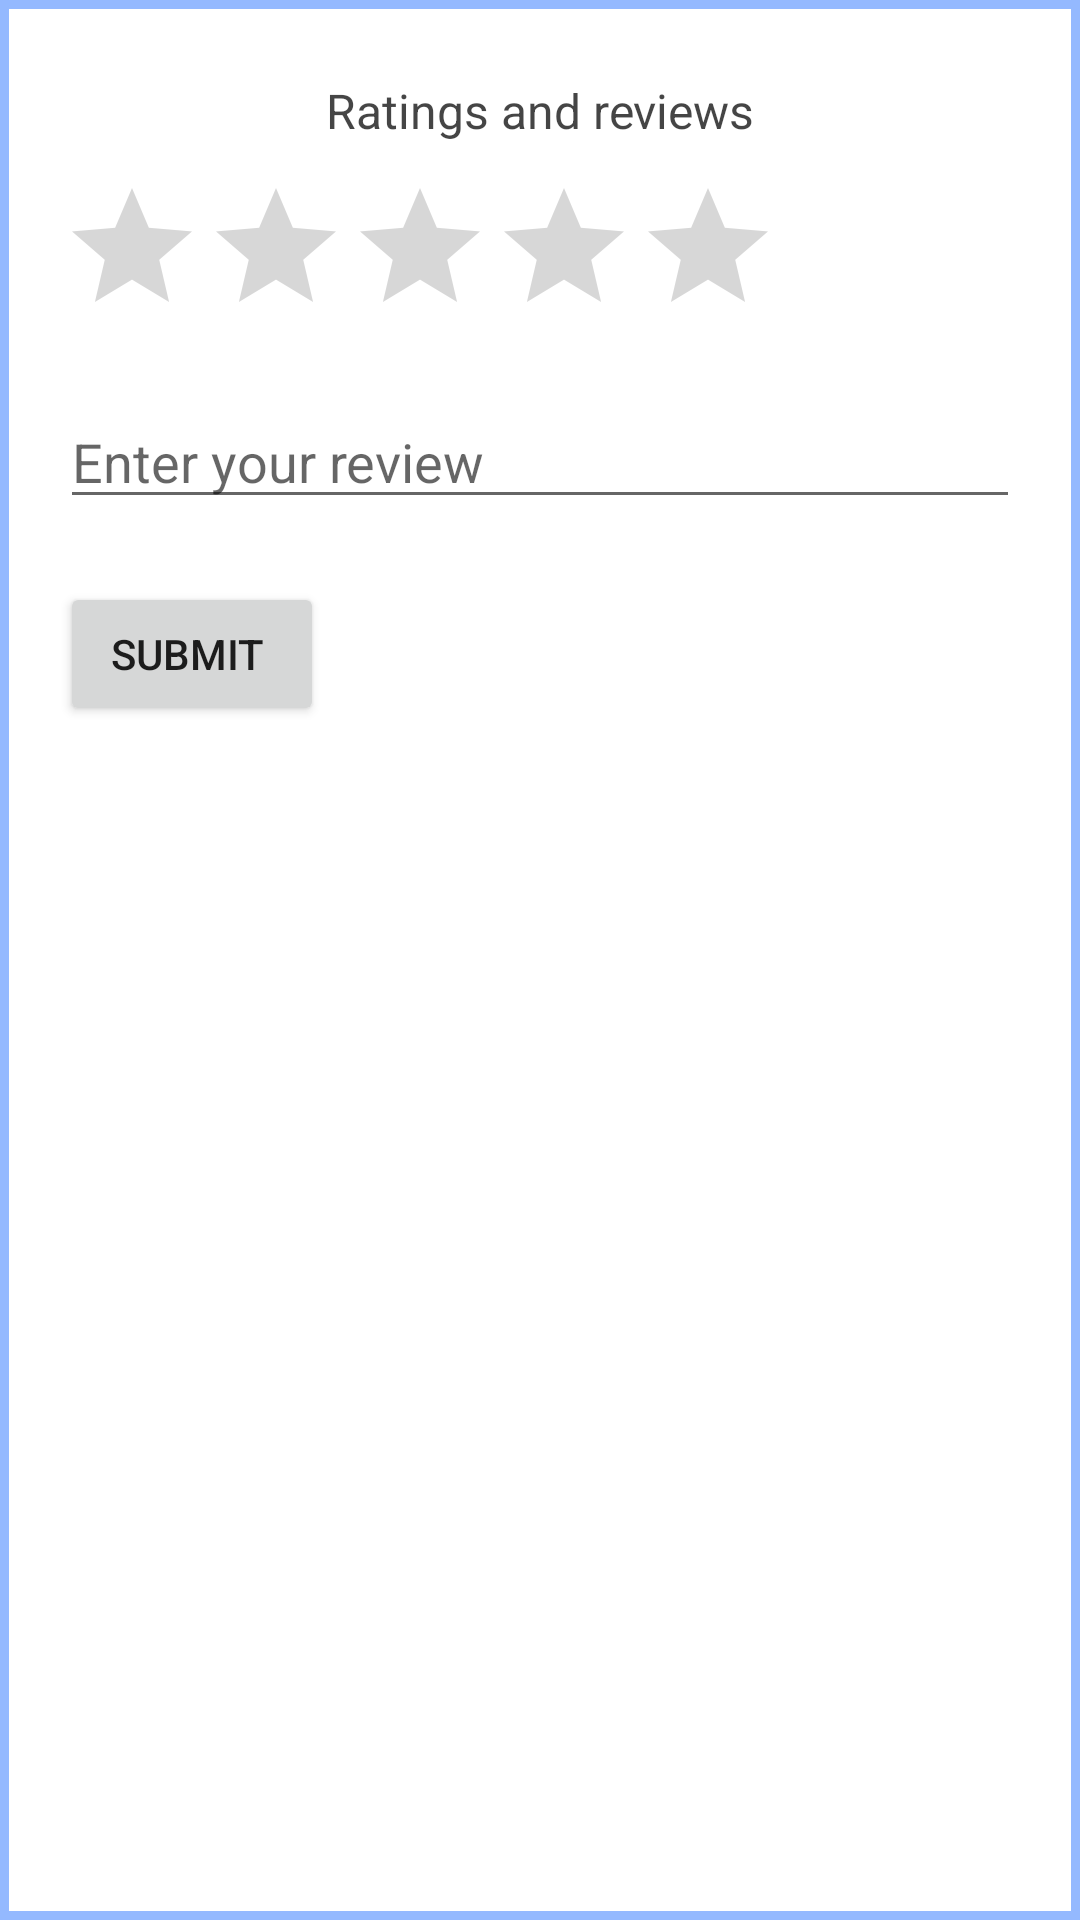

Produce the Android XML layout that renders to this screen, including the resource entries it uses.
<!-- AndroidManifest.xml: application theme Theme.AppCompat -->
<!-- res/layout/dialog_review.xml -->
<?xml version="1.0" encoding="utf-8"?>
<LinearLayout xmlns:android="http://schemas.android.com/apk/res/android"
    android:layout_width="match_parent"
    android:layout_height="wrap_content"
    android:orientation="vertical"
    android:background="@drawable/dialog_border"
  android:layout_marginHorizontal="11dp"
   android:layout_marginVertical="11dp"
    android:padding="20dp">
    <TextView
        android:textSize="16sp"

        android:layout_width="match_parent"
        android:layout_height="wrap_content"
        android:text="@string/rating_and_review"
        android:textColor="@color/black"
        android:layout_marginTop="6dp"
        android:textFontWeight="400"
        android:gravity="center"
     />

    <RatingBar
        android:id="@+id/ratingBar"
        android:layout_width="wrap_content"
        android:layout_height="wrap_content"
        android:numStars="5"
        android:layout_marginTop="11dp"
        android:stepSize="1" />

    <androidx.appcompat.widget.AppCompatEditText
        android:id="@+id/reviewEditText"
        android:layout_width="match_parent"
        android:layout_height="wrap_content"
        android:layout_marginTop="16dp"
        android:hint="Enter your review" />

    <androidx.appcompat.widget.AppCompatButton
        android:id="@+id/submitButton"
        android:layout_width="wrap_content"
        android:layout_height="wrap_content"
        android:text="Submit "
        android:layout_marginTop="21dp"/>
</LinearLayout>
<!-- resources referenced by this layout -->
<resources>
  <color name="black">#C9131313</color>
  <!-- drawable dialog_border (drawable) -->
  <?xml version="1.0" encoding="utf-8"?>
  <shape xmlns:android="http://schemas.android.com/apk/res/android"
      android:shape="rectangle"
      >
      <solid android:color="#fff"/>
      <stroke android:width="3dip" android:color="@color/logo2"/>
  </shape>
  <string name="rating_and_review">Ratings and reviews</string>
  <style name="Theme.AppCompat" parent="Base.Theme.AppCompat.Light.DarkActionBar">
          
          <item name="android:windowBackground">@android:color/white</item>
          <item name="colorOnSecondary">@color/black</item>
          
  
          
          <item name="android:textColor">@android:color/black</item>
  
          
  
  
  
          <item name="android:statusBarColor">?attr/colorPrimaryVariant</item>
          <item name="android:textViewStyle">@style/RobotoTextViewStyle</item>
          <item name="android:buttonStyle">@style/RobotoButtonStyle</item>
          <item name="android:fontFamily">@font/teko_medium</item>
      </style>
  <color name="logo2">#94b9ff</color>
  <style name="RobotoTextViewStyle" parent="android:Widget.TextView">
          <item name="android:fontFamily">@font/acme</item>
      </style>
  <style name="RobotoButtonStyle" parent="android:Widget.Holo.Button">
          <item name="android:fontFamily">@font/acme</item>
      </style>
</resources>
